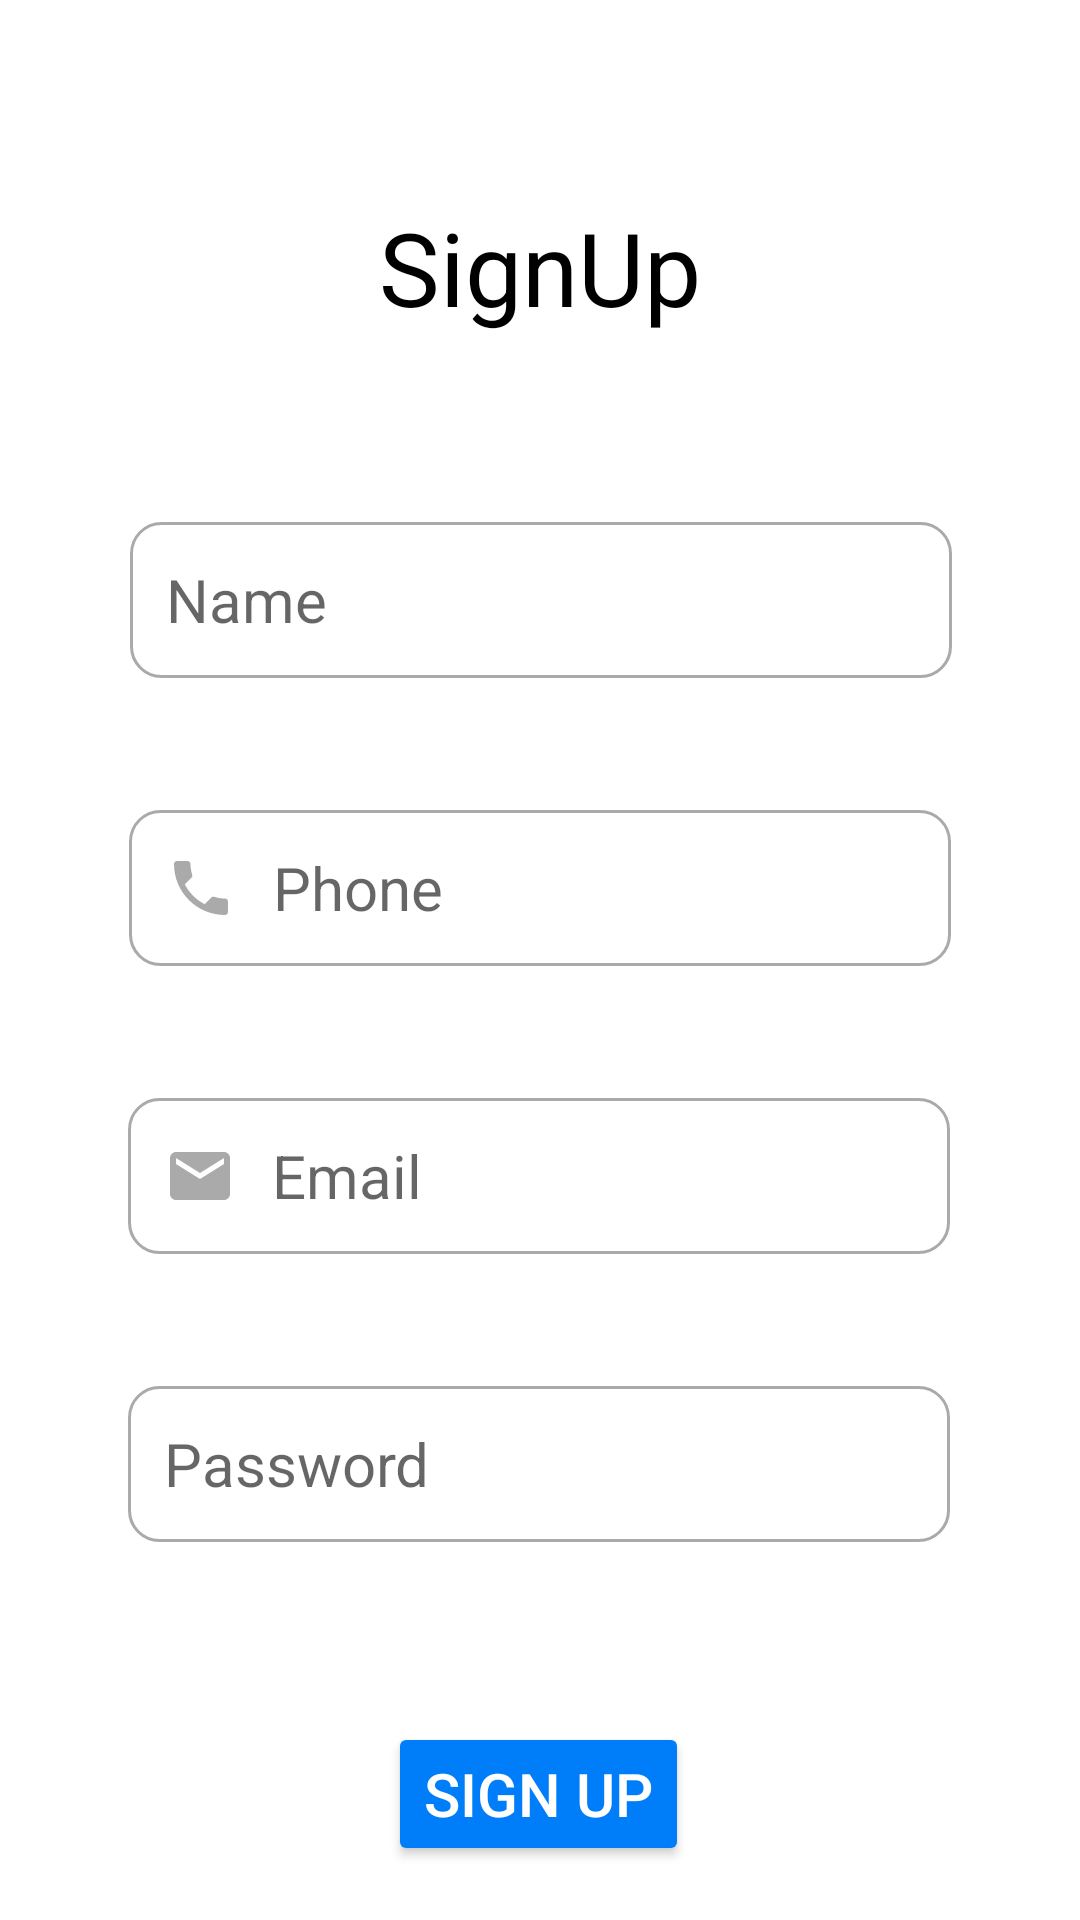

Produce the Android XML layout that renders to this screen, including the resource entries it uses.
<!-- AndroidManifest.xml: application theme Theme.GroceryShop -->
<!-- res/layout/activity_sign_up.xml -->
<?xml version="1.0" encoding="utf-8"?>
<androidx.constraintlayout.widget.ConstraintLayout xmlns:android="http://schemas.android.com/apk/res/android"
    xmlns:app="http://schemas.android.com/apk/res-auto"
    xmlns:tools="http://schemas.android.com/tools"
    android:id="@+id/signupactivity"
    android:layout_width="match_parent"
    android:layout_height="match_parent"
    android:background="#FFFFFF"
    tools:context=".SignUpActivity">

    <EditText

        android:background="@drawable/custom_input"
        android:paddingStart="12dp"
        android:paddingEnd="12dp"
        android:drawablePadding="12dp"
        android:drawableStart="@drawable/custom_email_icon"
        android:id="@+id/signupemail"
        android:layout_width="274dp"
        android:layout_height="52dp"
        android:layout_marginTop="44dp"
        android:ems="10"
        android:hint="@string/email"
        android:inputType="textEmailAddress"
        android:textSize="20sp"
        app:layout_constraintEnd_toEndOf="parent"
        app:layout_constraintHorizontal_bias="0.496"
        app:layout_constraintStart_toStartOf="parent"
        app:layout_constraintTop_toBottomOf="@+id/phoneev" />

    <TextView
        android:id="@+id/signuptv"
        style="@style/Widget.AppCompat.TextView"
        android:layout_width="140dp"
        android:layout_height="58dp"
        android:layout_marginTop="60dp"
        android:gravity="center"
        android:text="SignUp"
        android:textColor="#000000"
        android:textSize="34sp"
        app:layout_constraintEnd_toEndOf="parent"
        app:layout_constraintStart_toStartOf="parent"
        app:layout_constraintTop_toTopOf="parent" />

    <EditText
        android:background="@drawable/custom_input"
        android:paddingStart="12dp"
        android:paddingEnd="12dp"
        android:drawableStart="@drawable/custom_pass_icon"
        android:drawablePadding="12dp"
        android:id="@+id/Signuppass"
        android:layout_width="274dp"
        android:layout_height="52dp"
        android:layout_marginTop="44dp"
        android:ems="10"
        android:hint="@string/password"
        android:inputType="textPassword"
        android:textSize="20sp"
        app:layout_constraintEnd_toEndOf="parent"
        app:layout_constraintHorizontal_bias="0.497"
        app:layout_constraintStart_toStartOf="parent"
        app:layout_constraintTop_toBottomOf="@+id/signupemail" />

    <Button
        android:id="@+id/signupbtn"
        android:layout_width="wrap_content"
        android:layout_height="wrap_content"
        android:layout_marginTop="60dp"
        android:backgroundTint="#007EFA"
        android:bottomLeftRadius="30dp"
        android:bottomRightRadius="30dp"
        android:text="@string/sign_up"
        android:textSize="20sp"
        android:textColor="#FFFFFF"
        android:topLeftRadius="30dp"
        android:topRightRadius="30dp"
        app:layout_constraintEnd_toEndOf="parent"
        app:layout_constraintHorizontal_bias="0.498"
        app:layout_constraintStart_toStartOf="parent"
        app:layout_constraintTop_toBottomOf="@+id/Signuppass" />

    <EditText
        android:paddingStart="12dp"
        android:paddingEnd="12dp"
        android:drawablePadding="12dp"
        android:id="@+id/personev"
        android:layout_width="274dp"
        android:layout_height="52dp"
        android:layout_marginTop="56dp"
        android:background="@drawable/custom_input"
        android:ems="10"
        android:textSize="20sp"
        android:drawableStart="@drawable/custom_user_icon"
        android:inputType="textPersonName"
        tools:text="Name"
        android:hint="@string/name"
        android:textColor="@android:color/tertiary_text_light"
        app:layout_constraintEnd_toEndOf="parent"
        app:layout_constraintHorizontal_bias="0.503"
        app:layout_constraintStart_toStartOf="parent"
        app:layout_constraintTop_toBottomOf="@+id/signuptv" />

    <EditText

        android:paddingStart="12dp"
        android:paddingEnd="12dp"
        android:background="@drawable/custom_input"
        android:drawablePadding="12dp"
        android:id="@+id/phoneev"
        android:textSize="20sp"
        android:layout_width="274dp"
        android:layout_height="52dp"
        android:layout_marginTop="44dp"
        android:ems="10"
        android:drawableStart="@drawable/custom_phone_icon"
        android:inputType="textPersonName"
        tools:text="Phone"
        android:hint="@string/phone"
        android:textColor="@android:color/tertiary_text_light"
        app:layout_constraintEnd_toEndOf="parent"
        app:layout_constraintStart_toStartOf="parent"
        app:layout_constraintTop_toBottomOf="@+id/personev" />

    <ProgressBar
        android:indeterminateTint="@color/blue1"
        android:id="@+id/progressBar"
        style="?android:attr/progressBarStyle"
        android:layout_width="wrap_content"
        android:layout_height="wrap_content"
        android:theme="@style/Theme.GroceryShop"
        app:layout_constraintBottom_toBottomOf="parent"
        app:layout_constraintEnd_toEndOf="parent"
        app:layout_constraintHorizontal_bias="0.498"
        app:layout_constraintStart_toStartOf="parent"
        app:layout_constraintTop_toTopOf="parent"
        app:layout_constraintVertical_bias="0.471" />
</androidx.constraintlayout.widget.ConstraintLayout>
<!-- resources referenced by this layout -->
<resources>
  <color name="blue1">#007EFA</color>
  <!-- drawable custom_email_icon (drawable) -->
  <?xml version="1.0" encoding="utf-8"?>
  <selector xmlns:android="http://schemas.android.com/apk/res/android">
  
  
  
      <item  android:state_focused="true"
          android:drawable="@drawable/ic_email_focused"/>
  
      <item  android:state_focused="false"
          android:drawable="@drawable/ic_email"/>
  
  
  </selector>
  <!-- drawable custom_pass_icon (drawable) -->
  <?xml version="1.0" encoding="utf-8"?>
  <selector xmlns:android="http://schemas.android.com/apk/res/android">
  
  
  
      <item  android:state_focused="true"
          android:drawable="@drawable/ic_pass_focused"/>
  
      <item  android:state_focused="false"
          android:drawable="@drawable/ic_pass"/>
  
  
  </selector>
  <!-- drawable custom_phone_icon (drawable) -->
  <?xml version="1.0" encoding="utf-8"?>
  <selector xmlns:android="http://schemas.android.com/apk/res/android">
  
  
  
      <item  android:state_focused="true"
          android:drawable="@drawable/ic_phone_focused"/>
  
      <item  android:state_focused="false"
          android:drawable="@drawable/ic_phone"/>
  
  
  </selector>
  <!-- drawable custom_user_icon (drawable) -->
  <?xml version="1.0" encoding="utf-8"?>
  <selector xmlns:android="http://schemas.android.com/apk/res/android">
  
  
  
      <item  android:state_focused="true"
          android:drawable="@drawable/ic_user_focused"/>
  
      <item  android:state_focused="false"
          android:drawable="@drawable/ic_user"/>
  
  
  </selector>
  <string name="email">Email</string>
  <string name="name">Name</string>
  <string name="password">Password</string>
  <string name="phone">Phone</string>
  <string name="sign_up">Sign Up</string>
  <!-- drawable ic_email_focused (drawable) -->
  <vector xmlns:android="http://schemas.android.com/apk/res/android"
      android:width="24dp"
      android:height="24dp"
      android:viewportWidth="24"
      android:viewportHeight="24"
      >
    <path
        android:fillColor="#007EFA"
        android:pathData="M20,4L4,4c-1.1,0 -1.99,0.9 -1.99,2L2,18c0,1.1 0.9,2 2,2h16c1.1,0 2,-0.9 2,-2L22,6c0,-1.1 -0.9,-2 -2,-2zM20,8l-8,5 -8,-5L4,6l8,5 8,-5v2z"/>
  </vector>
  <!-- drawable ic_email (drawable) -->
  <vector xmlns:android="http://schemas.android.com/apk/res/android"
      android:width="24dp"
      android:height="24dp"
      android:viewportWidth="24"
      android:viewportHeight="24"
      >
    <path
        android:fillColor="@android:color/darker_gray"
        android:pathData="M20,4L4,4c-1.1,0 -1.99,0.9 -1.99,2L2,18c0,1.1 0.9,2 2,2h16c1.1,0 2,-0.9 2,-2L22,6c0,-1.1 -0.9,-2 -2,-2zM20,8l-8,5 -8,-5L4,6l8,5 8,-5v2z" />
  </vector>
  <color name="white">#FFFFFFFF</color>
  <!-- drawable ic_pass_focused (drawable) -->
  <vector xmlns:android="http://schemas.android.com/apk/res/android"
      android:width="24dp"
      android:height="24dp"
      android:viewportWidth="24"
      android:viewportHeight="24"
      >
    <path
        android:fillColor="@color/blue1"
        android:pathData="M18,8h-1L17,6c0,-2.76 -2.24,-5 -5,-5S7,3.24 7,6v2L6,8c-1.1,0 -2,0.9 -2,2v10c0,1.1 0.9,2 2,2h12c1.1,0 2,-0.9 2,-2L20,10c0,-1.1 -0.9,-2 -2,-2zM12,17c-1.1,0 -2,-0.9 -2,-2s0.9,-2 2,-2 2,0.9 2,2 -0.9,2 -2,2zM15.1,8L8.9,8L8.9,6c0,-1.71 1.39,-3.1 3.1,-3.1 1.71,0 3.1,1.39 3.1,3.1v2z"/>
  </vector>
  <!-- drawable ic_user_focused (drawable) -->
  <vector xmlns:android="http://schemas.android.com/apk/res/android"
      android:width="24dp"
      android:height="24dp"
      android:viewportWidth="24"
      android:viewportHeight="24"
      >
    <path
        android:fillColor="@color/blue1"
        android:pathData="M12,5.9c1.16,0 2.1,0.94 2.1,2.1s-0.94,2.1 -2.1,2.1S9.9,9.16 9.9,8s0.94,-2.1 2.1,-2.1m0,9c2.97,0 6.1,1.46 6.1,2.1v1.1L5.9,18.1L5.9,17c0,-0.64 3.13,-2.1 6.1,-2.1M12,4C9.79,4 8,5.79 8,8s1.79,4 4,4 4,-1.79 4,-4 -1.79,-4 -4,-4zM12,13c-2.67,0 -8,1.34 -8,4v3h16v-3c0,-2.66 -5.33,-4 -8,-4z"/>
  </vector>
  <color name="teal_700">#FF018786</color>
  <color name="black">#FF000000</color>
  <color name="purple_500">#FF6200EE</color>
  <color name="purple_700">#FF3700B3</color>
</resources>
